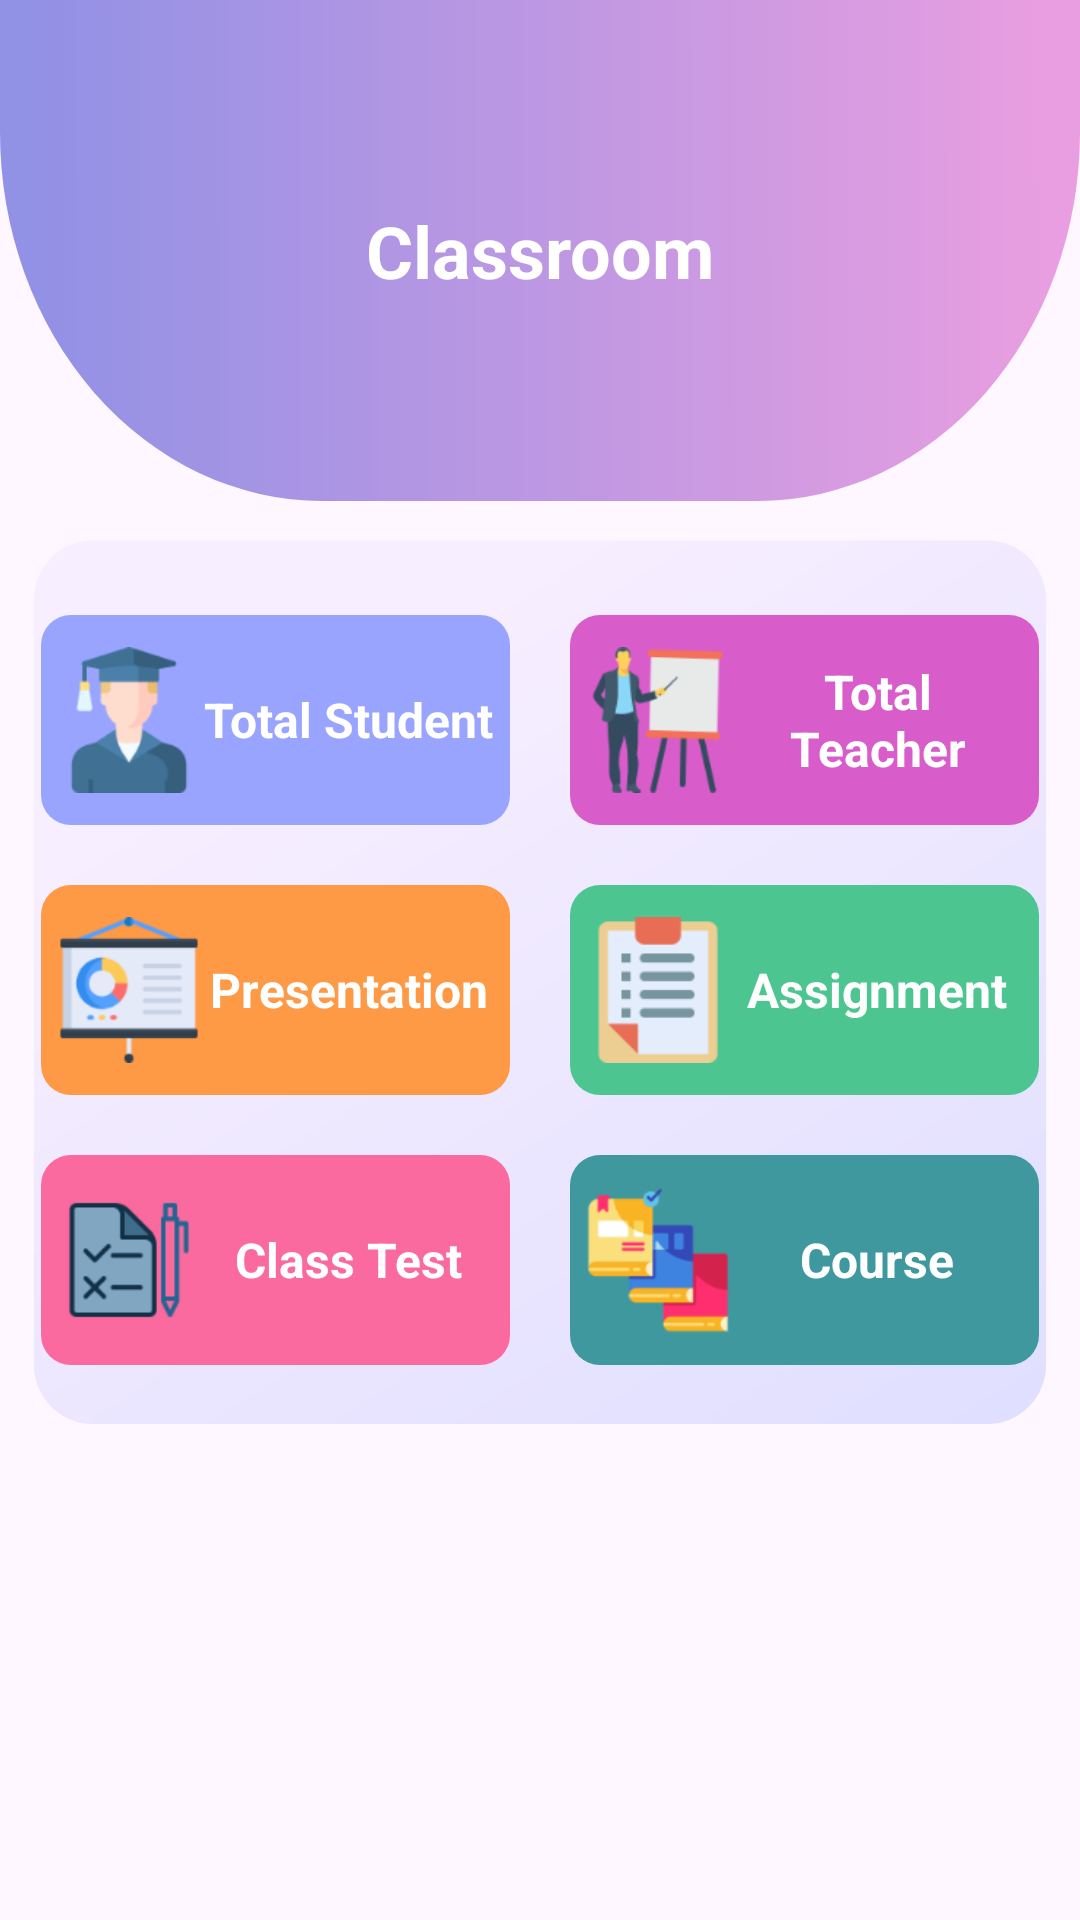

Android layout source for this screen:
<!-- AndroidManifest.xml: application theme Theme.PUBST -->
<!-- res/layout/fragment_class_room.xml -->
<?xml version="1.0" encoding="utf-8"?>
<androidx.constraintlayout.widget.ConstraintLayout xmlns:android="http://schemas.android.com/apk/res/android"
    xmlns:app="http://schemas.android.com/apk/res-auto"
    xmlns:tools="http://schemas.android.com/tools"
    android:id="@+id/frameLayout2"
    android:layout_width="match_parent"
    android:layout_height="match_parent"
    tools:context=".classroom.ClassRoomFragment">

    <LinearLayout
        android:id="@+id/linearLayout"
        android:layout_width="0dp"
        android:layout_height="wrap_content"
        android:background="@drawable/ic_classroom_header_bg"
        android:gravity="center"
        android:orientation="vertical"
        app:layout_constraintBottom_toBottomOf="parent"
        app:layout_constraintEnd_toEndOf="parent"
        app:layout_constraintStart_toStartOf="parent"
        app:layout_constraintTop_toTopOf="parent"
        app:layout_constraintVertical_bias="0">

        <TextView
            android:layout_width="wrap_content"
            android:layout_height="wrap_content"
            android:text="Classroom"
            android:textColor="@color/white"
            android:textSize="24sp"
            android:textStyle="bold" />
    </LinearLayout>

    <LinearLayout
        android:id="@+id/elements"
        android:layout_width="0dp"
        android:layout_height="wrap_content"
        android:background="@drawable/ic_violet_13"
        android:elevation="10dp"
        android:gravity="center_horizontal|center_vertical"
        android:orientation="vertical"
        android:paddingTop="20dp"
        android:paddingBottom="20dp"
        app:layout_constraintBottom_toBottomOf="parent"
        app:layout_constraintEnd_toEndOf="parent"
        app:layout_constraintHorizontal_bias="0.487"
        app:layout_constraintStart_toStartOf="parent"
        app:layout_constraintTop_toBottomOf="@id/linearLayout"
        app:layout_constraintVertical_bias="0.05"
        app:layout_constraintWidth_percent="0.98">

        <LinearLayout
            android:layout_width="match_parent"
            android:layout_height="0dp"
            android:layout_weight="1"
            android:gravity="center_horizontal|center_vertical"
            android:orientation="horizontal">

            <LinearLayout
                android:id="@+id/attendence_btn"
                android:layout_width="0dp"
                android:layout_height="wrap_content"
                android:layout_margin="10dp"
                android:layout_weight="1"
                android:background="@drawable/attendance"
                android:gravity="center_horizontal|center_vertical"
                android:padding="5dp">

                <ImageView
                    android:layout_width="0dp"
                    android:layout_height="60dp"
                    android:layout_weight="1"
                    android:src="@drawable/graduated" />

                <TextView
                    android:layout_width="0dp"
                    android:layout_height="wrap_content"
                    android:layout_weight="2"
                    android:gravity="center"
                    android:text="Total Student"
                    android:textColor="@color/white"
                    android:textSize="16sp"
                    android:textStyle="bold" />
            </LinearLayout>

            <LinearLayout
                android:id="@+id/marksheet_btn"
                android:layout_width="0dp"
                android:layout_height="wrap_content"
                android:layout_margin="10dp"
                android:layout_weight="1"
                android:background="@drawable/marksheet_bg"
                android:gravity="center_horizontal|center_vertical"
                android:padding="5dp">

                <ImageView
                    android:layout_width="0dp"
                    android:layout_height="60dp"
                    android:layout_weight="1"
                    android:src="@drawable/marksheet" />

                <TextView
                    android:layout_width="0dp"
                    android:layout_height="wrap_content"
                    android:layout_weight="2"
                    android:gravity="center"
                    android:text="Total Teacher"
                    android:textColor="@color/white"
                    android:textSize="16sp"
                    android:textStyle="bold" />
            </LinearLayout>

        </LinearLayout>

        <LinearLayout
            android:layout_width="match_parent"
            android:layout_height="0dp"
            android:layout_weight="1"
            android:gravity="center_horizontal|center_vertical"
            android:orientation="horizontal">

            <LinearLayout
                android:id="@+id/presentation_btn"
                android:layout_width="0dp"
                android:layout_height="wrap_content"
                android:layout_margin="10dp"
                android:layout_weight="1"
                android:background="@drawable/presentation"
                android:gravity="center_horizontal|center_vertical"
                android:padding="5dp">

                <ImageView
                    android:layout_width="0dp"
                    android:layout_height="60dp"
                    android:layout_weight="1"
                    android:src="@drawable/presentations" />

                <TextView
                    android:layout_width="0dp"
                    android:layout_height="wrap_content"
                    android:layout_weight="2"
                    android:gravity="center"
                    android:text="Presentation"
                    android:textColor="@color/white"
                    android:textSize="16sp"
                    android:textStyle="bold" />
            </LinearLayout>

            <LinearLayout
                android:id="@+id/assignment_btn"
                android:layout_width="0dp"
                android:layout_height="wrap_content"
                android:layout_margin="10dp"
                android:layout_weight="1"
                android:background="@drawable/assignment"
                android:gravity="center_horizontal|center_vertical"
                android:padding="5dp">

                <ImageView
                    android:layout_width="0dp"
                    android:layout_height="60dp"
                    android:layout_weight="1"
                    android:src="@drawable/list" />

                <TextView
                    android:layout_width="0dp"
                    android:layout_height="wrap_content"
                    android:layout_weight="2"
                    android:gravity="center"
                    android:text="Assignment"
                    android:textColor="@color/white"
                    android:textSize="16sp"
                    android:textStyle="bold" />
            </LinearLayout>

        </LinearLayout>

        <LinearLayout
            android:layout_width="match_parent"
            android:layout_height="0dp"
            android:layout_weight="1"
            android:gravity="center_horizontal|center_vertical"
            android:orientation="horizontal">

            <LinearLayout
                android:id="@+id/class_test_btn"
                android:layout_width="0dp"
                android:layout_height="wrap_content"
                android:layout_margin="10dp"
                android:layout_weight="1"
                android:background="@drawable/classtest"
                android:gravity="center_horizontal|center_vertical"
                android:padding="5dp">

                <ImageView
                    android:layout_width="0dp"
                    android:layout_height="60dp"
                    android:layout_weight="1"
                    android:src="@drawable/exam" />

                <TextView
                    android:layout_width="0dp"
                    android:layout_height="wrap_content"
                    android:layout_weight="2"
                    android:gravity="center"
                    android:text="Class Test"
                    android:textColor="@color/white"
                    android:textSize="16sp"
                    android:textStyle="bold" />
            </LinearLayout>

            <LinearLayout
                android:id="@+id/course_btn"
                android:layout_width="0dp"
                android:layout_height="wrap_content"
                android:layout_margin="10dp"
                android:layout_weight="1"
                android:background="@drawable/course"
                android:gravity="center_horizontal|center_vertical"
                android:padding="5dp">

                <ImageView
                    android:layout_width="0dp"
                    android:layout_height="60dp"
                    android:layout_weight="1"
                    android:src="@drawable/online_course" />

                <TextView
                    android:layout_width="0dp"
                    android:layout_height="wrap_content"
                    android:layout_weight="2"
                    android:gravity="center"
                    android:text="Course"
                    android:textColor="@color/white"
                    android:textSize="16sp"
                    android:textStyle="bold" />
            </LinearLayout>

        </LinearLayout>


    </LinearLayout>

</androidx.constraintlayout.widget.ConstraintLayout>
<!-- resources referenced by this layout -->
<resources>
  <!-- drawable assignment (drawable) -->
  <?xml version="1.0" encoding="utf-8"?>
  <selector xmlns:android="http://schemas.android.com/apk/res/android">
  <item>
      <shape android:shape="rectangle">
          <solid android:color="#4DC591"/>
          <corners android:radius="10dp"/>
      </shape>
  </item>
  </selector>
  <!-- drawable attendance (drawable) -->
  <?xml version="1.0" encoding="utf-8"?>
  <selector xmlns:android="http://schemas.android.com/apk/res/android">
  <item>
      <shape android:shape="rectangle">
          <solid android:color="#99A4FF"/>
          <corners android:radius="10dp"/>
      </shape>
  </item>
  </selector>
  <!-- drawable classtest (drawable) -->
  <?xml version="1.0" encoding="utf-8"?>
  <selector xmlns:android="http://schemas.android.com/apk/res/android">
  <item>
      <shape android:shape="rectangle">
          <solid android:color="#FB6A9E"/>
          <corners android:radius="10dp"/>
      </shape>
  </item>
  </selector>
  <!-- drawable course (drawable) -->
  <?xml version="1.0" encoding="utf-8"?>
  <selector xmlns:android="http://schemas.android.com/apk/res/android">
  <item>
      <shape android:shape="rectangle">
          <solid android:color="#40989F"/>
          <corners android:radius="10dp"/>
      </shape>
  </item>
  </selector>
  <!-- drawable exam: png bitmap (drawable, 3707 bytes) -->
  <!-- drawable graduated: png bitmap (drawable, 5310 bytes) -->
  <!-- drawable ic_classroom_header_bg (drawable) -->
  <vector xmlns:android="http://schemas.android.com/apk/res/android"
      xmlns:aapt="http://schemas.android.com/aapt"
      android:width="412dp"
      android:height="167dp"
      android:viewportWidth="412"
      android:viewportHeight="167">
    <path
        android:pathData="M0,0H412a0,0 0,0 1,0 0V44A123,123 0,0 1,289 167H123A123,123 0,0 1,0 44V0A0,0 0,0 1,0 0Z">
      <aapt:attr name="android:fillColor">
        <gradient 
            android:startX="9.06"
            android:startY="78.82"
            android:endX="398.82"
            android:endY="78.16"
            android:type="linear">
          <item android:offset="0" android:color="#FF9191E5"/>
          <item android:offset="1" android:color="#FFE89EE0"/>
        </gradient>
      </aapt:attr>
    </path>
  </vector>
  <!-- drawable ic_violet_13 (drawable) -->
  <vector xmlns:android="http://schemas.android.com/apk/res/android"
      xmlns:aapt="http://schemas.android.com/aapt"
      android:width="200dp"
      android:height="200dp"
      android:viewportWidth="416"
      android:viewportHeight="360">
    <path
        android:pathData="M32,6L384,6A23,23 0,0 1,407 29L407,325A23,23 0,0 1,384 348L32,348A23,23 0,0 1,9 325L9,29A23,23 0,0 1,32 6z">
      <aapt:attr name="android:fillColor">
        <gradient 
            android:startX="208"
            android:startY="14.55"
            android:endX="407"
            android:endY="338.42"
            android:type="linear">
          <item android:offset="0" android:color="#FFF7EEFF"/>
          <item android:offset="1" android:color="#FFE0DFFF"/>
        </gradient>
      </aapt:attr>
    </path>
  </vector>
  <!-- drawable list: png bitmap (drawable, 2165 bytes) -->
  <!-- drawable marksheet: png bitmap (drawable, 9846 bytes) -->
  <!-- drawable marksheet_bg (drawable) -->
  <?xml version="1.0" encoding="utf-8"?>
  <selector xmlns:android="http://schemas.android.com/apk/res/android">
  <item>
      <shape android:shape="rectangle">
          <solid android:color="#D85DCB"/>
          <corners android:radius="10dp"/>
      </shape>
  </item>
  </selector>
  <!-- drawable presentation (drawable) -->
  <?xml version="1.0" encoding="utf-8"?>
  <selector xmlns:android="http://schemas.android.com/apk/res/android">
  <item>
      <shape android:shape="rectangle">
          <solid android:color="#FE9946"/>
          <corners android:radius="10dp"/>
      </shape>
  </item>
  </selector>
  <!-- drawable presentations: png bitmap (drawable, 4859 bytes) -->
  <style name="Theme.PUBST" parent="Base.Theme.PUBST" />
  <style name="Base.Theme.PUBST" parent="Theme.Material3.DayNight.NoActionBar">
          
          
      </style>
  <!-- not gathered from this repository: default colours our renderer supplied (Android Studio template values) -->
  <color name="white">#FFFFFFFF</color>
</resources>
